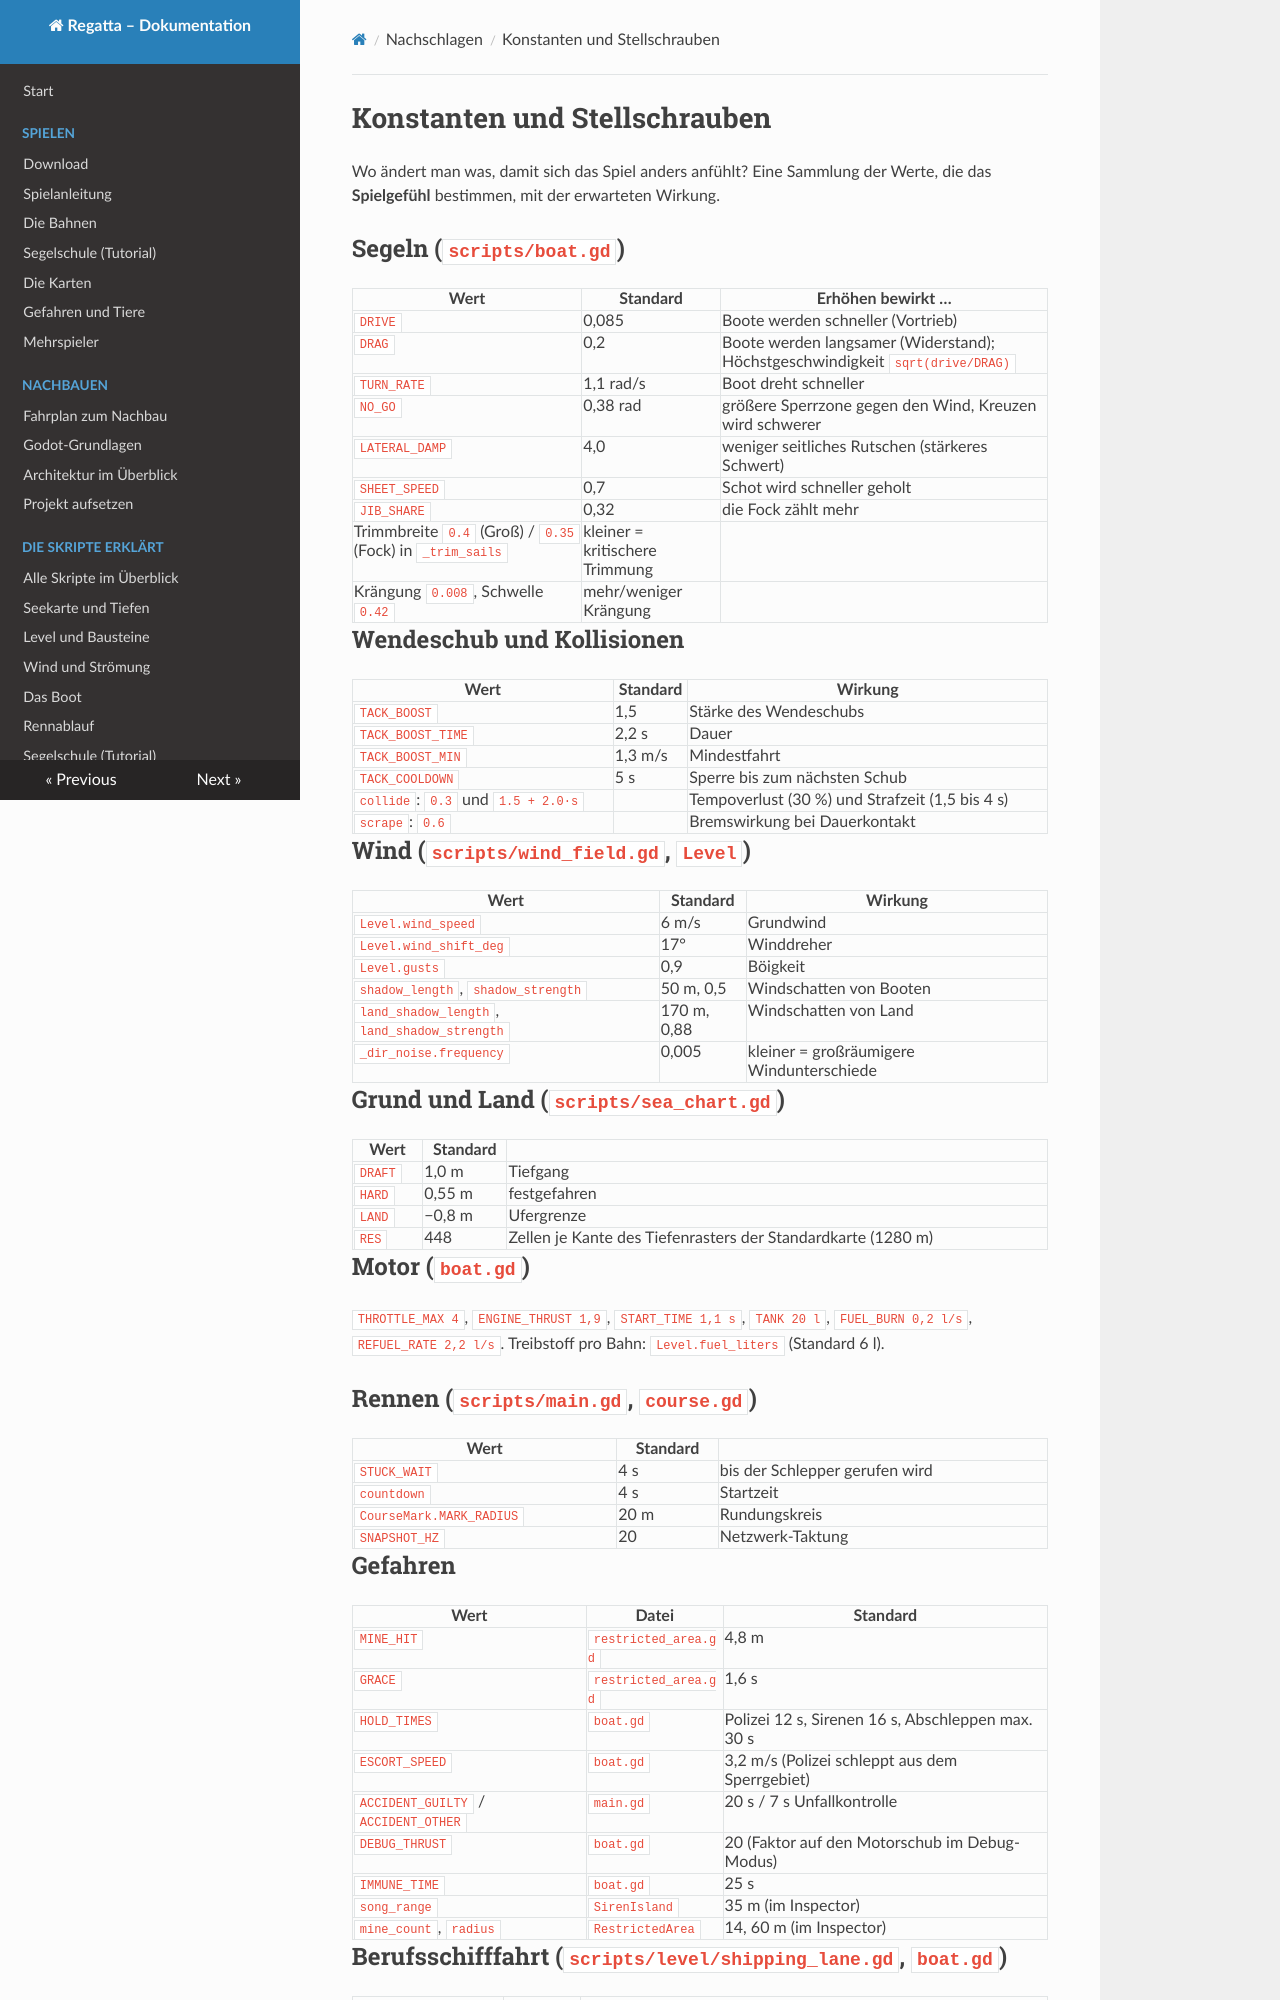

repository: RincewindWizzard/regatta-game · page: referenz/konstanten/index.html · generator: mkdocs

# Konstanten und Stellschrauben

Wo ändert man was, damit sich das Spiel anders anfühlt? Eine Sammlung der Werte, die das
**Spielgefühl** bestimmen, mit der erwarteten Wirkung.

## Segeln (`scripts/boat.gd`)

| Wert | Standard | Erhöhen bewirkt … |
|---|---|---|
| `DRIVE` | 0,085 | Boote werden schneller (Vortrieb) |
| `DRAG` | 0,2 | Boote werden langsamer (Widerstand); Höchstgeschwindigkeit `sqrt(drive/DRAG)` |
| `TURN_RATE` | 1,1 rad/s | Boot dreht schneller |
| `NO_GO` | 0,38 rad | größere Sperrzone gegen den Wind, Kreuzen wird schwerer |
| `LATERAL_DAMP` | 4,0 | weniger seitliches Rutschen (stärkeres Schwert) |
| `SHEET_SPEED` | 0,7 | Schot wird schneller geholt |
| `JIB_SHARE` | 0,32 | die Fock zählt mehr |
| Trimmbreite `0.4` (Groß) / `0.35` (Fock) in `_trim_sails` | kleiner = kritischere Trimmung | |
| Krängung `0.008`, Schwelle `0.42` | mehr/weniger Krängung | |

## Wendeschub und Kollisionen

| Wert | Standard | Wirkung |
|---|---|---|
| `TACK_BOOST` | 1,5 | Stärke des Wendeschubs |
| `TACK_BOOST_TIME` | 2,2 s | Dauer |
| `TACK_BOOST_MIN` | 1,3 m/s | Mindestfahrt |
| `TACK_COOLDOWN` | 5 s | Sperre bis zum nächsten Schub |
| `collide`: `0.3` und `1.5 + 2.0·s` | | Tempoverlust (30 %) und Strafzeit (1,5 bis 4 s) |
| `scrape`: `0.6` | | Bremswirkung bei Dauerkontakt |

## Wind (`scripts/wind_field.gd`, `Level`)

| Wert | Standard | Wirkung |
|---|---|---|
| `Level.wind_speed` | 6 m/s | Grundwind |
| `Level.wind_shift_deg` | 17° | Winddreher |
| `Level.gusts` | 0,9 | Böigkeit |
| `shadow_length`, `shadow_strength` | 50 m, 0,5 | Windschatten von Booten |
| `land_shadow_length`, `land_shadow_strength` | 170 m, 0,88 | Windschatten von Land |
| `_dir_noise.frequency` | 0,005 | kleiner = großräumigere Windunterschiede |

## Grund und Land (`scripts/sea_chart.gd`)

| Wert | Standard | |
|---|---|---|
| `DRAFT` | 1,0 m | Tiefgang |
| `HARD` | 0,55 m | festgefahren |
| `LAND` | −0,8 m | Ufergrenze |
| `RES` | 448 | Zellen je Kante des Tiefenrasters der Standardkarte (1280 m) |

## Motor (`boat.gd`)

`THROTTLE_MAX 4`, `ENGINE_THRUST 1,9`, `START_TIME 1,1 s`, `TANK 20 l`, `FUEL_BURN 0,2 l/s`,
`REFUEL_RATE 2,2 l/s`. Treibstoff pro Bahn: `Level.fuel_liters` (Standard 6 l).

## Rennen (`scripts/main.gd`, `course.gd`)

| Wert | Standard | |
|---|---|---|
| `STUCK_WAIT` | 4 s | bis der Schlepper gerufen wird |
| `countdown` | 4 s | Startzeit |
| `CourseMark.MARK_RADIUS` | 20 m | Rundungskreis |
| `SNAPSHOT_HZ` | 20 | Netzwerk-Taktung |
